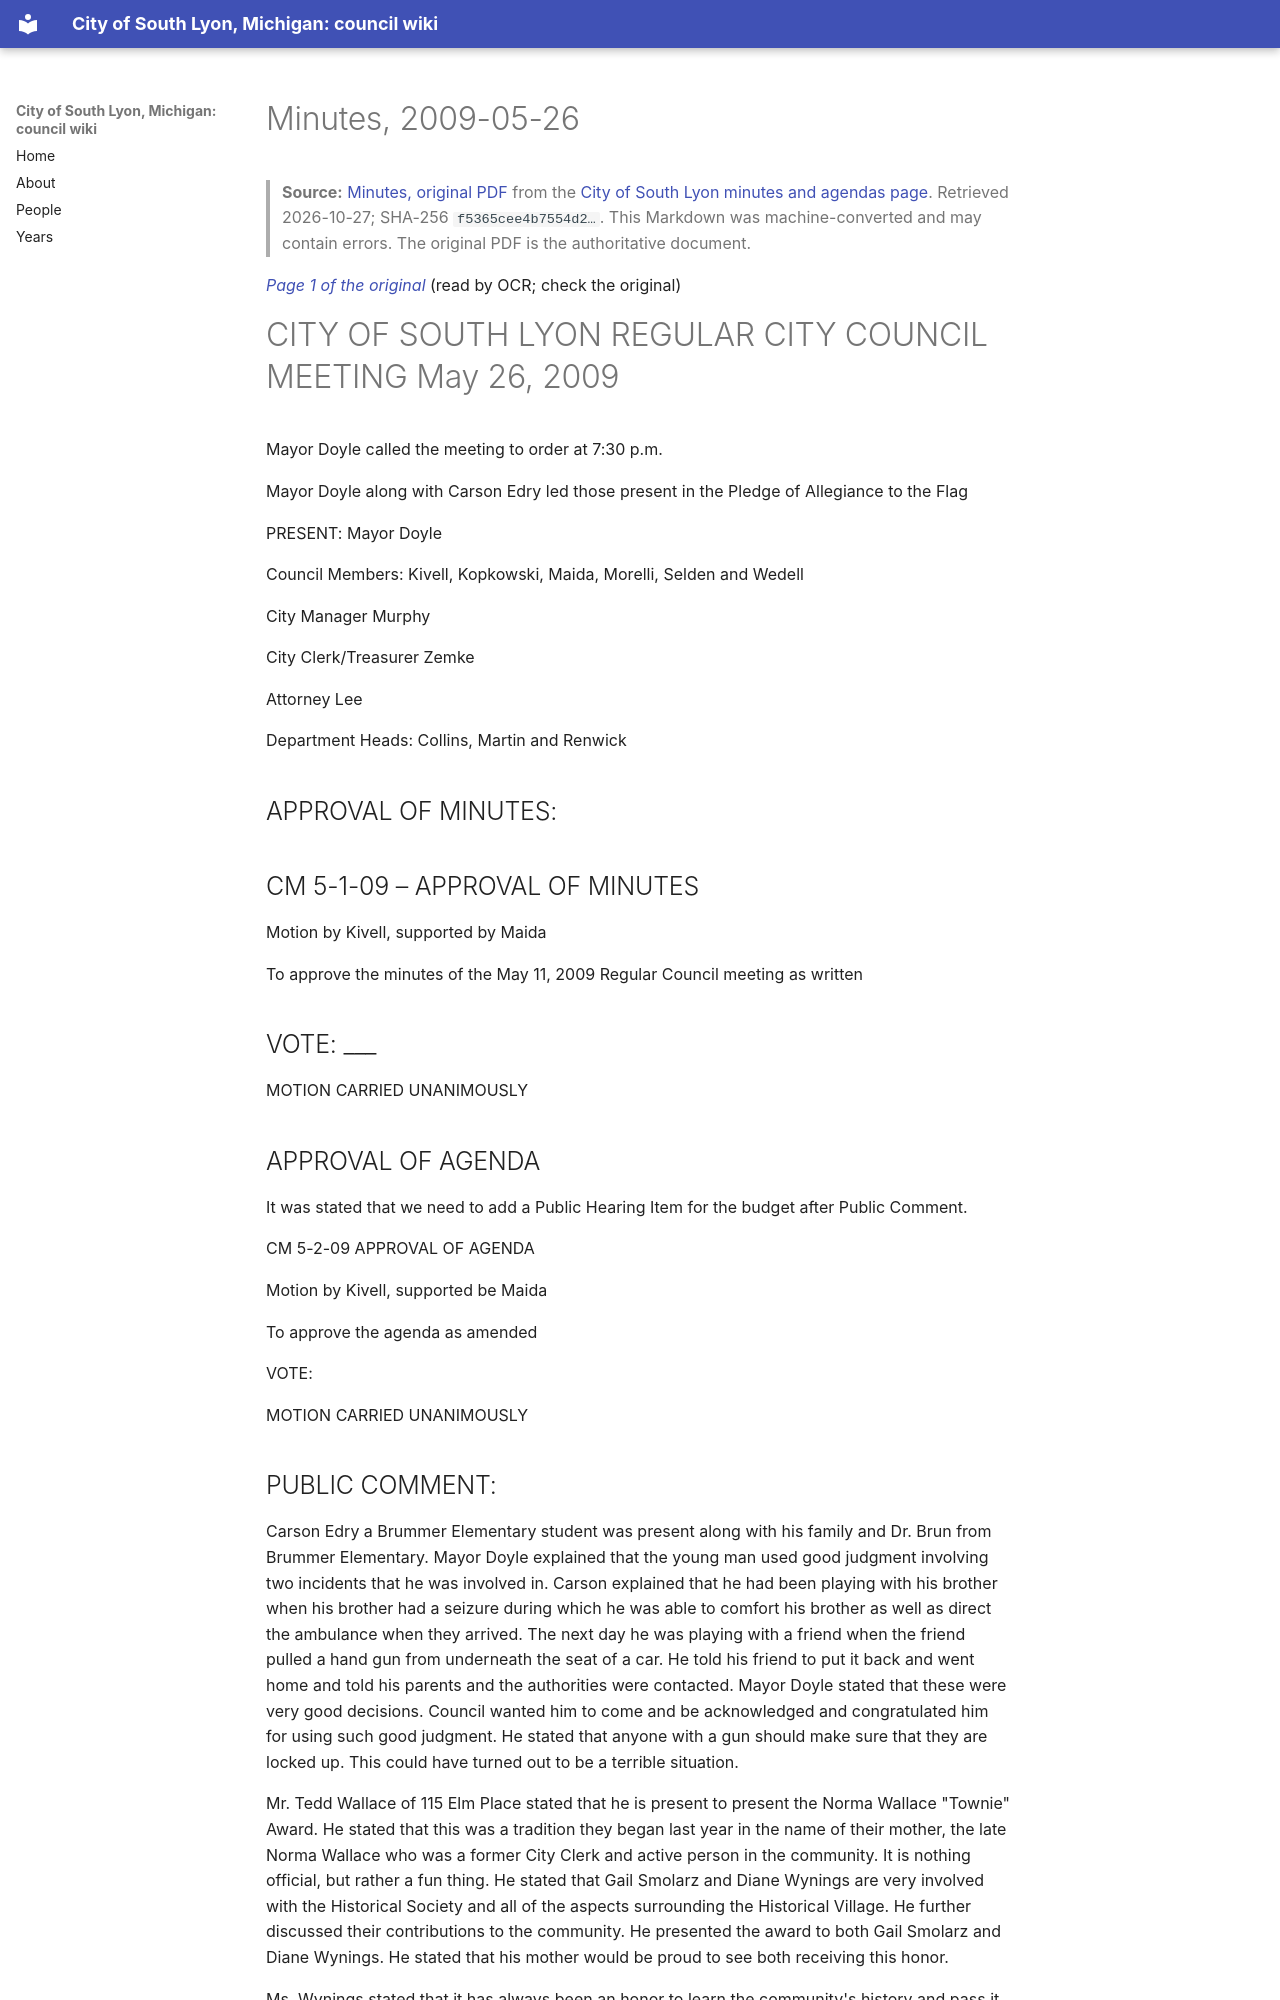

repository: RyanMathewson/city-of-south-lyon-mi-council-wiki · page: documents/2009/2009-05-26/minutes/index.html · generator: mkdocs

---
title: "Minutes, 2009-05-26"
meeting_date: "2009-05-26"
document: "minutes"
source_url: "https://www.southlyonmi.org/document_center/City%20Council/Agenda%20packet%20and%20Minutes/2009/minutes/minutes_052609.pdf?t=202108310733010"
source_listing: "https://www.southlyonmi.org/government/city_council/city_council_minutes_and_agendas.php"
source_sha256: "f5365cee4b7554d2cd8bea929ce0efc3373befc8efe8fed4060ece324bd18c18"
source_bytes: 2219588
retrieved: "2026-10-27"
pages: 8
ocr_pages: 8
converter: "pymupdf4llm 0.3.4 (text layers); PaddleOCR-VL-1.6-0.9B (scanned pages)"
---

# Minutes, 2009-05-26

> **Source:** [Minutes, original PDF](https://www.southlyonmi.org/document_center/City%20Council/Agenda%20packet%20and%20Minutes/2009/minutes/minutes_052609.pdf?t=202108310733010) from the [City of South Lyon minutes and agendas page](https://www.southlyonmi.org/government/city_council/city_council_minutes_and_agendas.php). Retrieved 2026-10-27; SHA-256 `f5365cee4b7554d2…`. This Markdown was machine-converted and may contain errors. The original PDF is the authoritative document.

<a id="p1"></a>
*[Page 1 of the original](https://www.southlyonmi.org/document_center/City%20Council/Agenda%20packet%20and%20Minutes/2009/minutes/minutes_052609.pdf?t=202108310733010#page=1)* (read by OCR; check the original)

# CITY OF SOUTH LYON REGULAR CITY COUNCIL MEETING May 26, 2009

Mayor Doyle called the meeting to order at 7:30 p.m.

Mayor Doyle along with Carson Edry led those present in the Pledge of Allegiance to the Flag

PRESENT: Mayor Doyle

Council Members: Kivell, Kopkowski, Maida, Morelli, Selden and Wedell

City Manager Murphy

City Clerk/Treasurer Zemke

Attorney Lee

Department Heads: Collins, Martin and Renwick

## APPROVAL OF MINUTES:

## CM 5-1-09 – APPROVAL OF MINUTES

Motion by Kivell, supported by Maida

To approve the minutes of the May 11, 2009 Regular Council meeting as written

## VOTE: ___

MOTION CARRIED UNANIMOUSLY

## APPROVAL OF AGENDA

It was stated that we need to add a Public Hearing Item for the budget after Public Comment.

CM 5-2-09 APPROVAL OF AGENDA

Motion by Kivell, supported be Maida

To approve the agenda as amended

VOTE:

MOTION CARRIED UNANIMOUSLY
